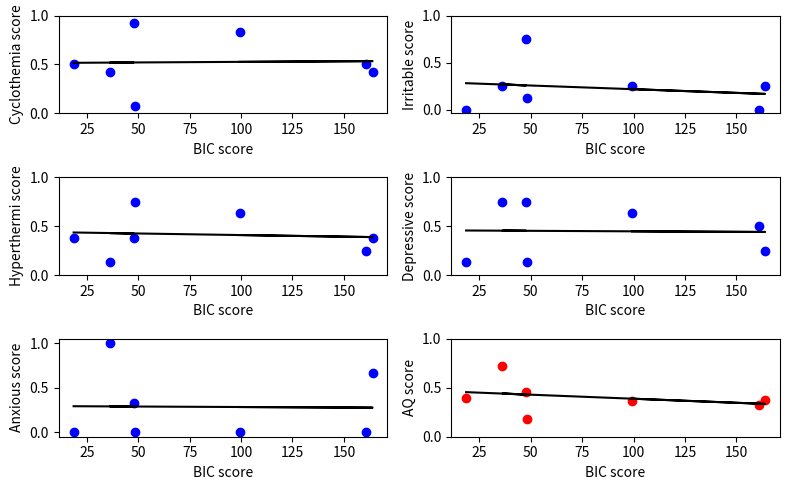

Here is the Python script that generated this plot:
import numpy as np
import matplotlib.pyplot as plt
from scipy import stats

c_scores = np.array((0.50, 0.92, 0.42, 0.08, 0.50, 0.42, 0.83))
d_scores = np.array((0.13, 0.75, 0.75, 0.13, 0.50, 0.25, 0.63))
i_scores = np.array((0.00, 0.75, 0.25, 0.13, 0.00, 0.25, 0.25))
h_scores = np.array((0.38, 0.38, 0.13, 0.75, 0.25, 0.38, 0.63))
a_scores = np.array((0.00, 0.33, 1.00, 0.00, 0.00, 0.67, 0.00))
q_scores = np.array((0.40, 0.46, 0.72, 0.18, 0.32, 0.38, 0.36))

bic_scores = np.array((18.62, 47.74, 36.31, 48.29, 160.75, 163.92, 99.30))

# bic_scores against personality scores
fig3, axs3 = plt.subplots(3, 2, figsize=(8,5))

b, m = np.polynomial.polynomial.polyfit(bic_scores, c_scores, 1)
axs3[0, 0].scatter(bic_scores, c_scores, color='blue')
axs3[0, 0].plot(bic_scores, b + np.array(bic_scores)*m, '-', color='black')
axs3[0, 0].set_yticks([0, 0.5, 1])
# axs3[0, 0].set_xticks([0, 0.4, 0.8])
axs3[0, 0].set_xlabel("BIC score")
axs3[0, 0].set_ylabel("Cyclothemia score")
print("Correlation between bic_scores and c_scores:", stats.pearsonr(bic_scores, c_scores))

b, m = np.polynomial.polynomial.polyfit(bic_scores, i_scores, 1)
axs3[0, 1].scatter(bic_scores, i_scores, color='blue')
axs3[0, 1].plot(bic_scores, b + np.array(bic_scores)*m, '-', color='black')
axs3[0, 1].set_yticks([0, 0.5, 1])
# axs3[0, 1].set_xticks([0, 0.4, 0.8])
axs3[0, 1].set_xlabel("BIC score")
axs3[0, 1].set_ylabel("Irritable score")
print("Correlation between bic_scores and irritable:", stats.pearsonr(bic_scores, i_scores))

b, m = np.polynomial.polynomial.polyfit(bic_scores, h_scores, 1)
axs3[1, 0].scatter(bic_scores, h_scores, color='blue')
axs3[1, 0].plot(bic_scores, b + np.array(bic_scores)*m, '-', color='black')
axs3[1, 0].set_yticks([0, 0.5, 1])
# axs3[1, 0].set_xticks([0, 0.4, 0.8])
axs3[1, 0].set_xlabel("BIC score")
axs3[1, 0].set_ylabel("Hyperthermi score")
print("Correlation between bic_scores and hyperthermi:", stats.pearsonr(bic_scores, h_scores))

b, m = np.polynomial.polynomial.polyfit(bic_scores, d_scores, 1)
axs3[1, 1].scatter(bic_scores, d_scores, color='blue')
axs3[1, 1].plot(bic_scores, b + np.array(bic_scores)*m, '-', color='black')
axs3[1, 1].set_yticks([0, 0.5, 1])
# axs3[1, 1].set_xticks([0, 0.4, 0.8])
axs3[1, 1].set_xlabel("BIC score")
axs3[1, 1].set_ylabel("Depressive score")
print("Correlation between bic_scores and depressive:", stats.pearsonr(bic_scores, d_scores))

b, m = np.polynomial.polynomial.polyfit(bic_scores, a_scores, 1)
axs3[2, 0].scatter(bic_scores, a_scores, color='blue')
axs3[2, 0].plot(bic_scores, b + np.array(bic_scores)*m, '-', color='black')
axs3[2, 0].set_yticks([0, 0.5, 1])
# axs3[2, 0].set_xticks([0, 0.4, 0.8])
axs3[2, 0].set_xlabel("BIC score")
axs3[2, 0].set_ylabel("Anxious score")
print("Correlation between bic_scores and anxious:", stats.pearsonr(bic_scores, a_scores))

b, m = np.polynomial.polynomial.polyfit(bic_scores, q_scores, 1)
axs3[2, 1].scatter(bic_scores, q_scores, color='red')
axs3[2, 1].plot(bic_scores, b + np.array(bic_scores)*m, '-', color='black')
axs3[2, 1].set_yticks([0, 0.5, 1])
# axs3[2, 1].set_xticks([0, 0.4, 0.8])
axs3[2, 1].set_xlabel("BIC score")
axs3[2, 1].set_ylabel("AQ score")
print("Correlation between bic_scores and AQ:", stats.pearsonr(bic_scores, q_scores))

plt.tight_layout()
plt.show()